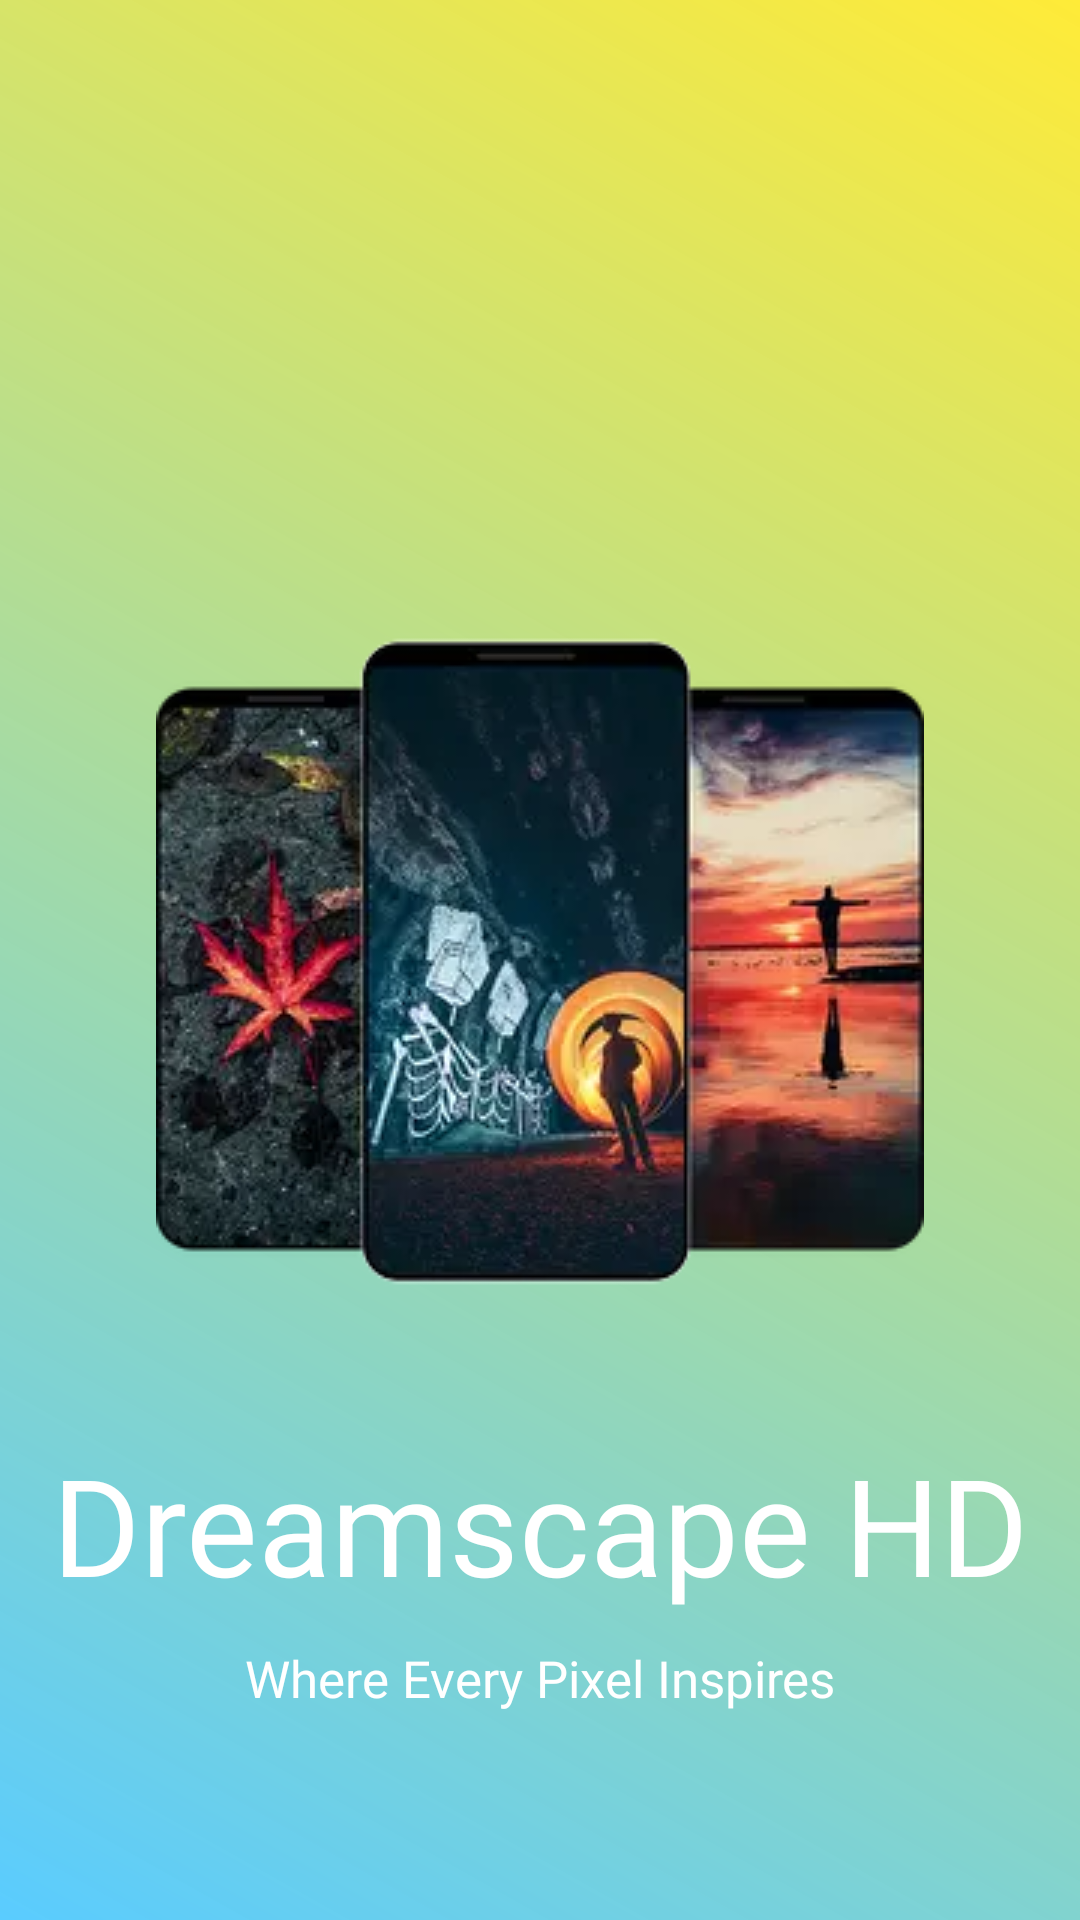

The Android layout XML behind this screen, and the referenced resources:
<!-- AndroidManifest.xml: application theme Theme.HdWallpaper -->
<!-- res/layout/activity_main.xml -->
<?xml version="1.0" encoding="utf-8"?>
<androidx.constraintlayout.widget.ConstraintLayout xmlns:android="http://schemas.android.com/apk/res/android"
    xmlns:app="http://schemas.android.com/apk/res-auto"
    xmlns:tools="http://schemas.android.com/tools"
    android:layout_width="match_parent"
    android:layout_height="match_parent"
    tools:context=".MainActivity"
    android:background="@drawable/gradient_background">

    <ImageView
        android:id="@+id/iv_logo"
        android:layout_width="wrap_content"
        android:layout_height="wrap_content"
        app:layout_constraintBottom_toBottomOf="parent"
        app:layout_constraintEnd_toEndOf="parent"
        app:layout_constraintStart_toStartOf="parent"
        app:layout_constraintTop_toTopOf="parent"
        app:srcCompat="@drawable/wallpaperapplication" />

    <TextView
        android:id="@+id/tv_appname"
        android:layout_width="wrap_content"
        android:layout_height="wrap_content"
        android:text="@string/tv_appName"
        android:fontFamily="@font/bangers"
        android:textColor="@color/customtext"
        app:layout_constraintEnd_toEndOf="@+id/iv_logo"
        app:layout_constraintStart_toStartOf="@+id/iv_logo"
        app:layout_constraintTop_toBottomOf="@id/iv_logo"
        android:layout_marginTop="30dp"
        android:textSize="45sp"/>

    <TextView
        android:id="@+id/appline"
        android:layout_width="wrap_content"
        android:layout_height="wrap_content"
        android:text="@string/tv_appline"
        android:fontFamily="@font/productsansmedium"
        android:textColor="@color/customtext"
        app:layout_constraintEnd_toEndOf="@+id/tv_appname"
        app:layout_constraintStart_toStartOf="@+id/tv_appname"
        app:layout_constraintTop_toBottomOf="@id/tv_appname"
        android:layout_marginTop="10dp"
        android:textSize="17sp"/>

</androidx.constraintlayout.widget.ConstraintLayout>
<!-- resources referenced by this layout -->
<resources>
  <color name="customtext">#FFFFFFFF</color>
  <!-- drawable gradient_background (drawable) -->
  <?xml version="1.0" encoding="utf-8"?>
  <layer-list xmlns:android="http://schemas.android.com/apk/res/android">
      <item>
          <shape android:shape="rectangle">
              <gradient
                  android:startColor="#D236C2FF"
              android:endColor="#FFEB38"
              android:angle="45"/>
          </shape>
      </item>
  </layer-list>
  <!-- drawable wallpaperapplication: png bitmap (drawable, 110713 bytes) -->
  <string name="tv_appName">Dreamscape HD</string>
  <string name="tv_appline">Where Every Pixel Inspires</string>
  
  
      //Main screen string
  <style name="Theme.HdWallpaper" parent="Base.Theme.HdWallpaper" />
  <style name="Base.Theme.HdWallpaper" parent="Theme.Material3.DayNight.NoActionBar">
          
          
          <item name="android:statusBarColor" app:targetApi="l">@color/custom</item>
          <item name="android:colorPrimary">@color/custom</item>
      </style>
  <color name="custom">#D236C2FF</color>
</resources>
